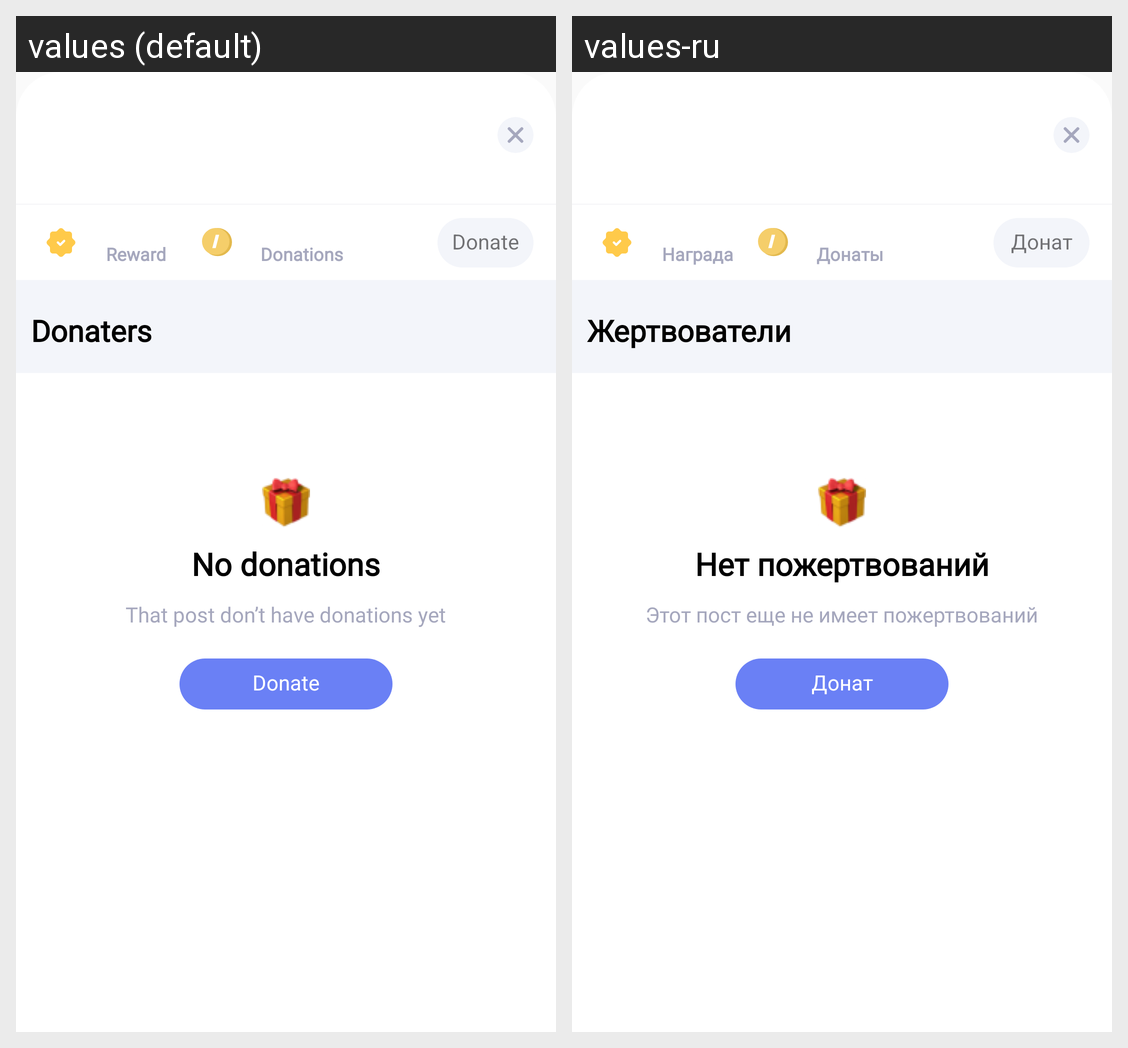

Translations of the strings shown on this Android screen, per locale in the grid:
Android screen res/layout/dialog_donations_users.xml rendered under 2 locales, left to right: values (default), values-ru. Device: Nexus 5 (rendered at 1080×1920; each locale shown at half size, 540×960, under a caption strip naming it); theme AppThemeLight.
Strings drawn on this screen, with the default value and each locale's value (text and hints the layout hard-codes, and strings that could not be matched under every locale, appear in the picture but are not listed):

reward
  values: Reward
  values-ru: Награда

donations
  values: Donations
  values-ru: Донаты

donate
  values: Donate
  values-ru: Донат

donaters
  values: Donaters
  values-ru: Жертвователи

no_donate
  values: No donations
  values-ru: Нет пожертвований

no_have_donate_yet
  values: That post don’t have donations yet
  values-ru: Этот пост еще не имеет пожертвований
